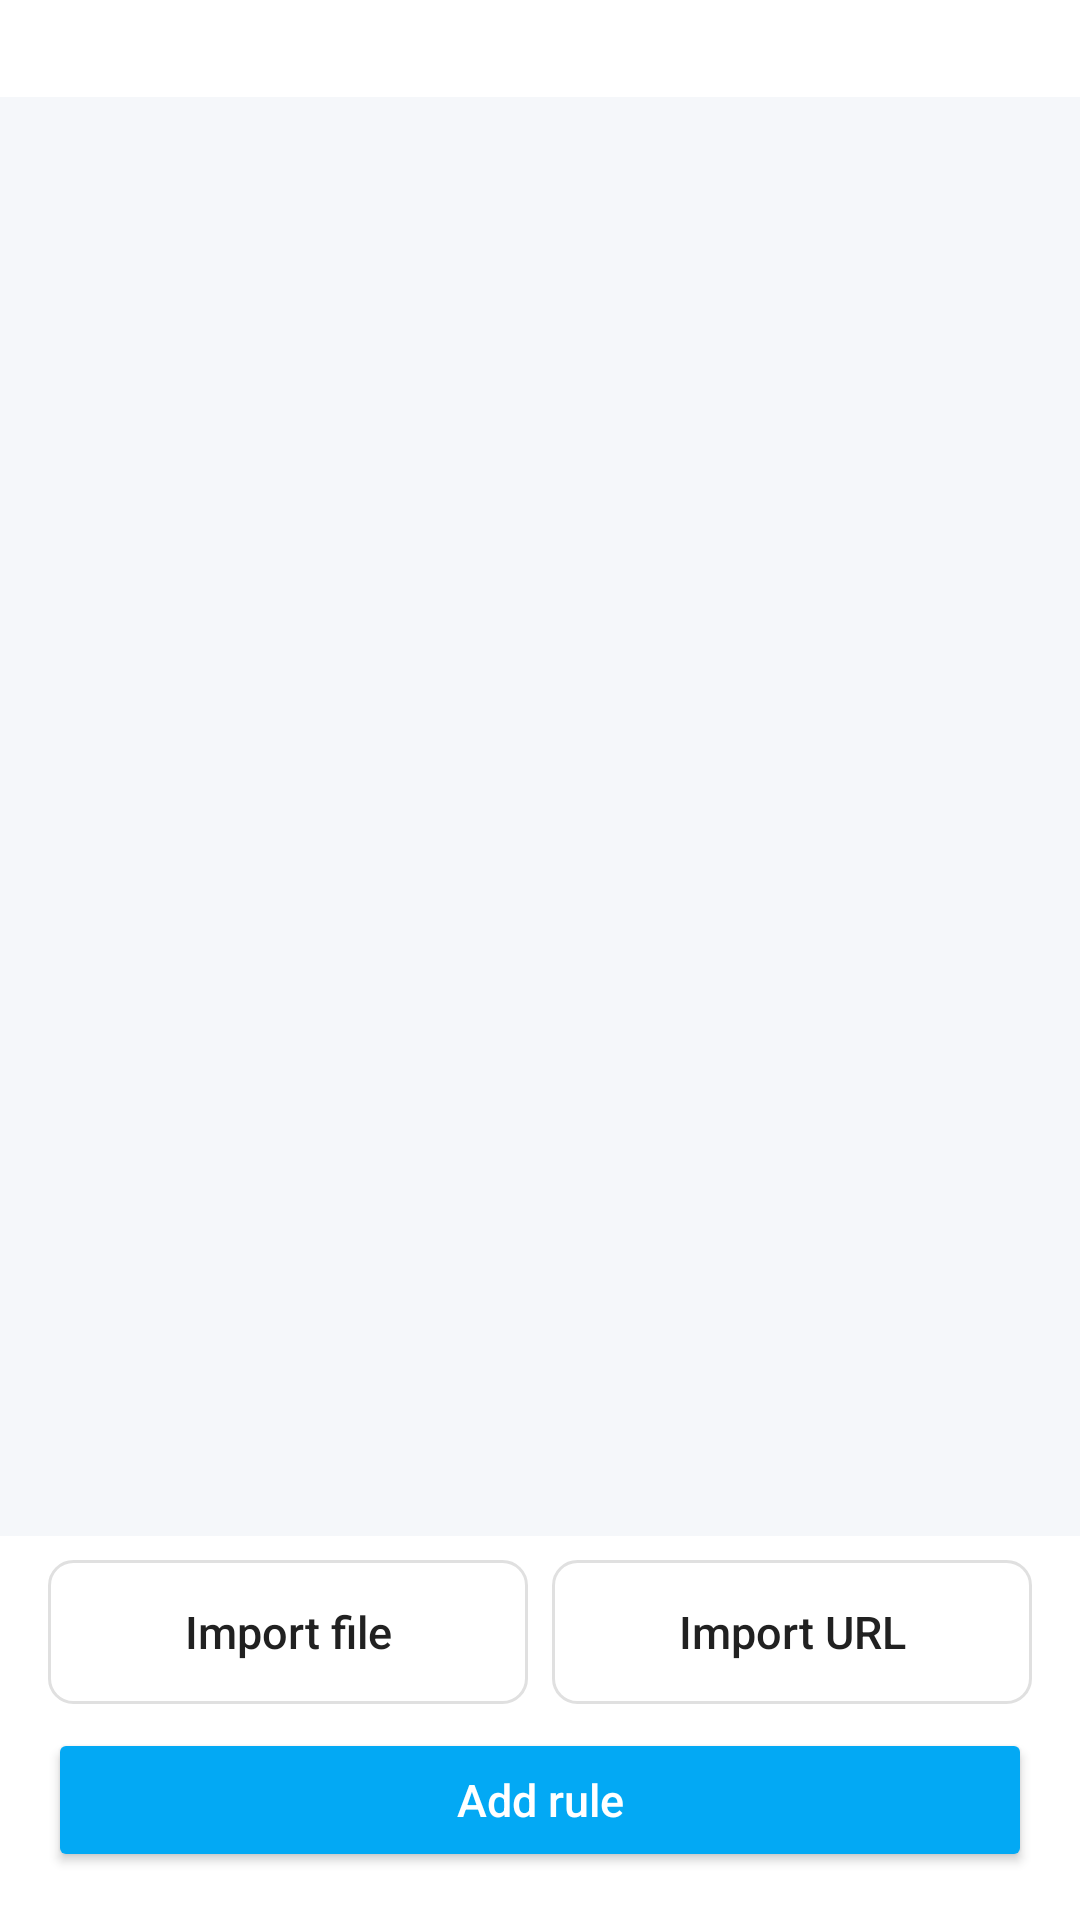

Produce the Android XML layout that renders to this screen, including the resource entries it uses.
<!-- AndroidManifest.xml: application theme AppTheme -->
<!-- res/layout/activity_rules.xml -->
<?xml version="1.0" encoding="utf-8"?>
<LinearLayout xmlns:android="http://schemas.android.com/apk/res/android"
              xmlns:app="http://schemas.android.com/apk/res-auto"
              xmlns:tools="http://schemas.android.com/tools"
              android:layout_width="match_parent"
              android:layout_height="match_parent"
              android:orientation="vertical"
              android:background="@color/window_background"
              tools:context=".RulesActivity">

    
    <TextView
            android:id="@+id/rules_summary"
            android:layout_width="match_parent"
            android:layout_height="wrap_content"
            android:background="@color/surface"
            android:paddingStart="@dimen/space_md"
            android:paddingEnd="@dimen/space_md"
            android:paddingTop="@dimen/space_sm"
            android:paddingBottom="@dimen/space_sm"
            android:textColor="@color/secondary_text"
            android:textSize="@dimen/text_caption"
            tools:text="12 条规则"/>

    
    <LinearLayout
            android:id="@+id/rules_empty"
            android:layout_width="match_parent"
            android:layout_height="0dp"
            android:layout_weight="1"
            android:gravity="center"
            android:orientation="vertical"
            android:padding="@dimen/space_xl"
            android:visibility="gone">

        <TextView
                android:layout_width="wrap_content"
                android:layout_height="wrap_content"
                android:text="@string/rules_empty_title"
                android:textColor="@color/primary_text"
                android:textSize="@dimen/text_subtitle"/>

        <TextView
                android:layout_width="match_parent"
                android:layout_height="wrap_content"
                android:layout_marginTop="@dimen/space_sm"
                android:gravity="center"
                android:text="@string/rules_empty_hint"
                android:textColor="@color/secondary_text"
                android:textSize="@dimen/text_body"/>
    </LinearLayout>

    
    <androidx.recyclerview.widget.RecyclerView
            android:id="@+id/rules_list"
            android:layout_width="match_parent"
            android:layout_height="0dp"
            android:layout_weight="1"
            android:clipToPadding="false"
            android:paddingTop="@dimen/space_sm"
            android:paddingBottom="@dimen/space_sm"
            android:scrollbars="vertical"/>

    
    <LinearLayout
            android:layout_width="match_parent"
            android:layout_height="wrap_content"
            android:background="@color/surface"
            android:orientation="vertical"
            android:paddingStart="@dimen/space_md"
            android:paddingEnd="@dimen/space_md"
            android:paddingTop="@dimen/space_sm"
            android:paddingBottom="@dimen/space_md">

        <LinearLayout
                android:layout_width="match_parent"
                android:layout_height="wrap_content"
                android:orientation="horizontal">

            <Button
                    android:id="@+id/button_import_local"
                    style="@style/SecondaryActionButton"
                    android:layout_width="0dp"
                    android:layout_weight="1"
                    android:layout_marginEnd="@dimen/space_xs"
                    android:text="@string/rules_import_local"/>

            <Button
                    android:id="@+id/button_import_remote"
                    style="@style/SecondaryActionButton"
                    android:layout_width="0dp"
                    android:layout_weight="1"
                    android:layout_marginStart="@dimen/space_xs"
                    android:text="@string/rules_import_remote"/>
        </LinearLayout>

        <Button
                android:id="@+id/button_add_rule"
                style="@style/PrimaryActionButton"
                android:layout_marginTop="@dimen/space_sm"
                android:text="@string/rules_add"/>
    </LinearLayout>
</LinearLayout>
<!-- resources referenced by this layout -->
<resources>
  <color name="primary_text">#212121</color>
  <color name="secondary_text">#757575</color>
  <color name="surface">#FFFFFF</color>
  <color name="window_background">#F5F7FA</color>
  <dimen name="space_md">16dp</dimen>
  <dimen name="space_sm">8dp</dimen>
  <dimen name="space_xl">32dp</dimen>
  <dimen name="space_xs">4dp</dimen>
  <dimen name="text_body">14sp</dimen>
  <dimen name="text_caption">12sp</dimen>
  <dimen name="text_subtitle">16sp</dimen>
  <string name="rules_add">Add rule</string>
  <string name="rules_empty_hint">Add one manually, or import a hosts file from local storage or a URL.</string>
  <string name="rules_empty_title">No rules yet</string>
  <string name="rules_import_local">Import file</string>
  <string name="rules_import_remote">Import URL</string>
  <style name="PrimaryActionButton" parent="Widget.AppCompat.Button">
          <item name="android:layout_width">match_parent</item>
          <item name="android:layout_height">@dimen/action_button_height</item>
          <item name="android:textSize">@dimen/action_button_text_size</item>
          <item name="android:textAllCaps">false</item>
          <item name="backgroundTint">@color/primary</item>
          <item name="android:textColor">@color/icons</item>
      </style>
  <style name="SecondaryActionButton" parent="Widget.AppCompat.Button.Borderless">
          <item name="android:layout_width">match_parent</item>
          <item name="android:layout_height">@dimen/action_button_height</item>
          <item name="android:textSize">@dimen/action_button_text_size</item>
          <item name="android:textAllCaps">false</item>
          <item name="android:textColor">@color/primary_text</item>
          <item name="android:background">@drawable/bg_secondary_button</item>
      </style>
  <style name="AppTheme" parent="Base.Theme.AppCompat.Light">
          
          <item name="colorPrimaryDark">@color/primary_dark</item>
          <item name="colorPrimary">@color/primary</item>
          <item name="colorAccent">@color/accent</item>
          <item name="android:textColorPrimary">@color/icons</item>
          <item name="android:textColorSecondary">@color/secondary_text</item>
          <item name="android:editTextColor">@color/secondary_text</item>
          <item name="colorButtonNormal">@color/primary</item>
          <item name="dividerVertical">@color/divider</item>
          
          <item name="android:windowBackground">@color/window_background</item>
      </style>
  <dimen name="action_button_height">48dp</dimen>
  <dimen name="action_button_text_size">15sp</dimen>
  <color name="primary">#03A9F4</color>
  <color name="icons">#FFFFFF</color>
  <!-- drawable bg_secondary_button (drawable) -->
  <?xml version="1.0" encoding="utf-8"?>
  <shape xmlns:android="http://schemas.android.com/apk/res/android" android:shape="rectangle">
      <solid android:color="@android:color/transparent"/>
      <stroke android:width="1dp" android:color="@color/divider"/>
      <corners android:radius="8dp"/>
  </shape>
  <color name="primary_dark">#0288D1</color>
  <color name="accent">#03A9F4</color>
  <color name="divider">#E0E0E0</color>
</resources>
